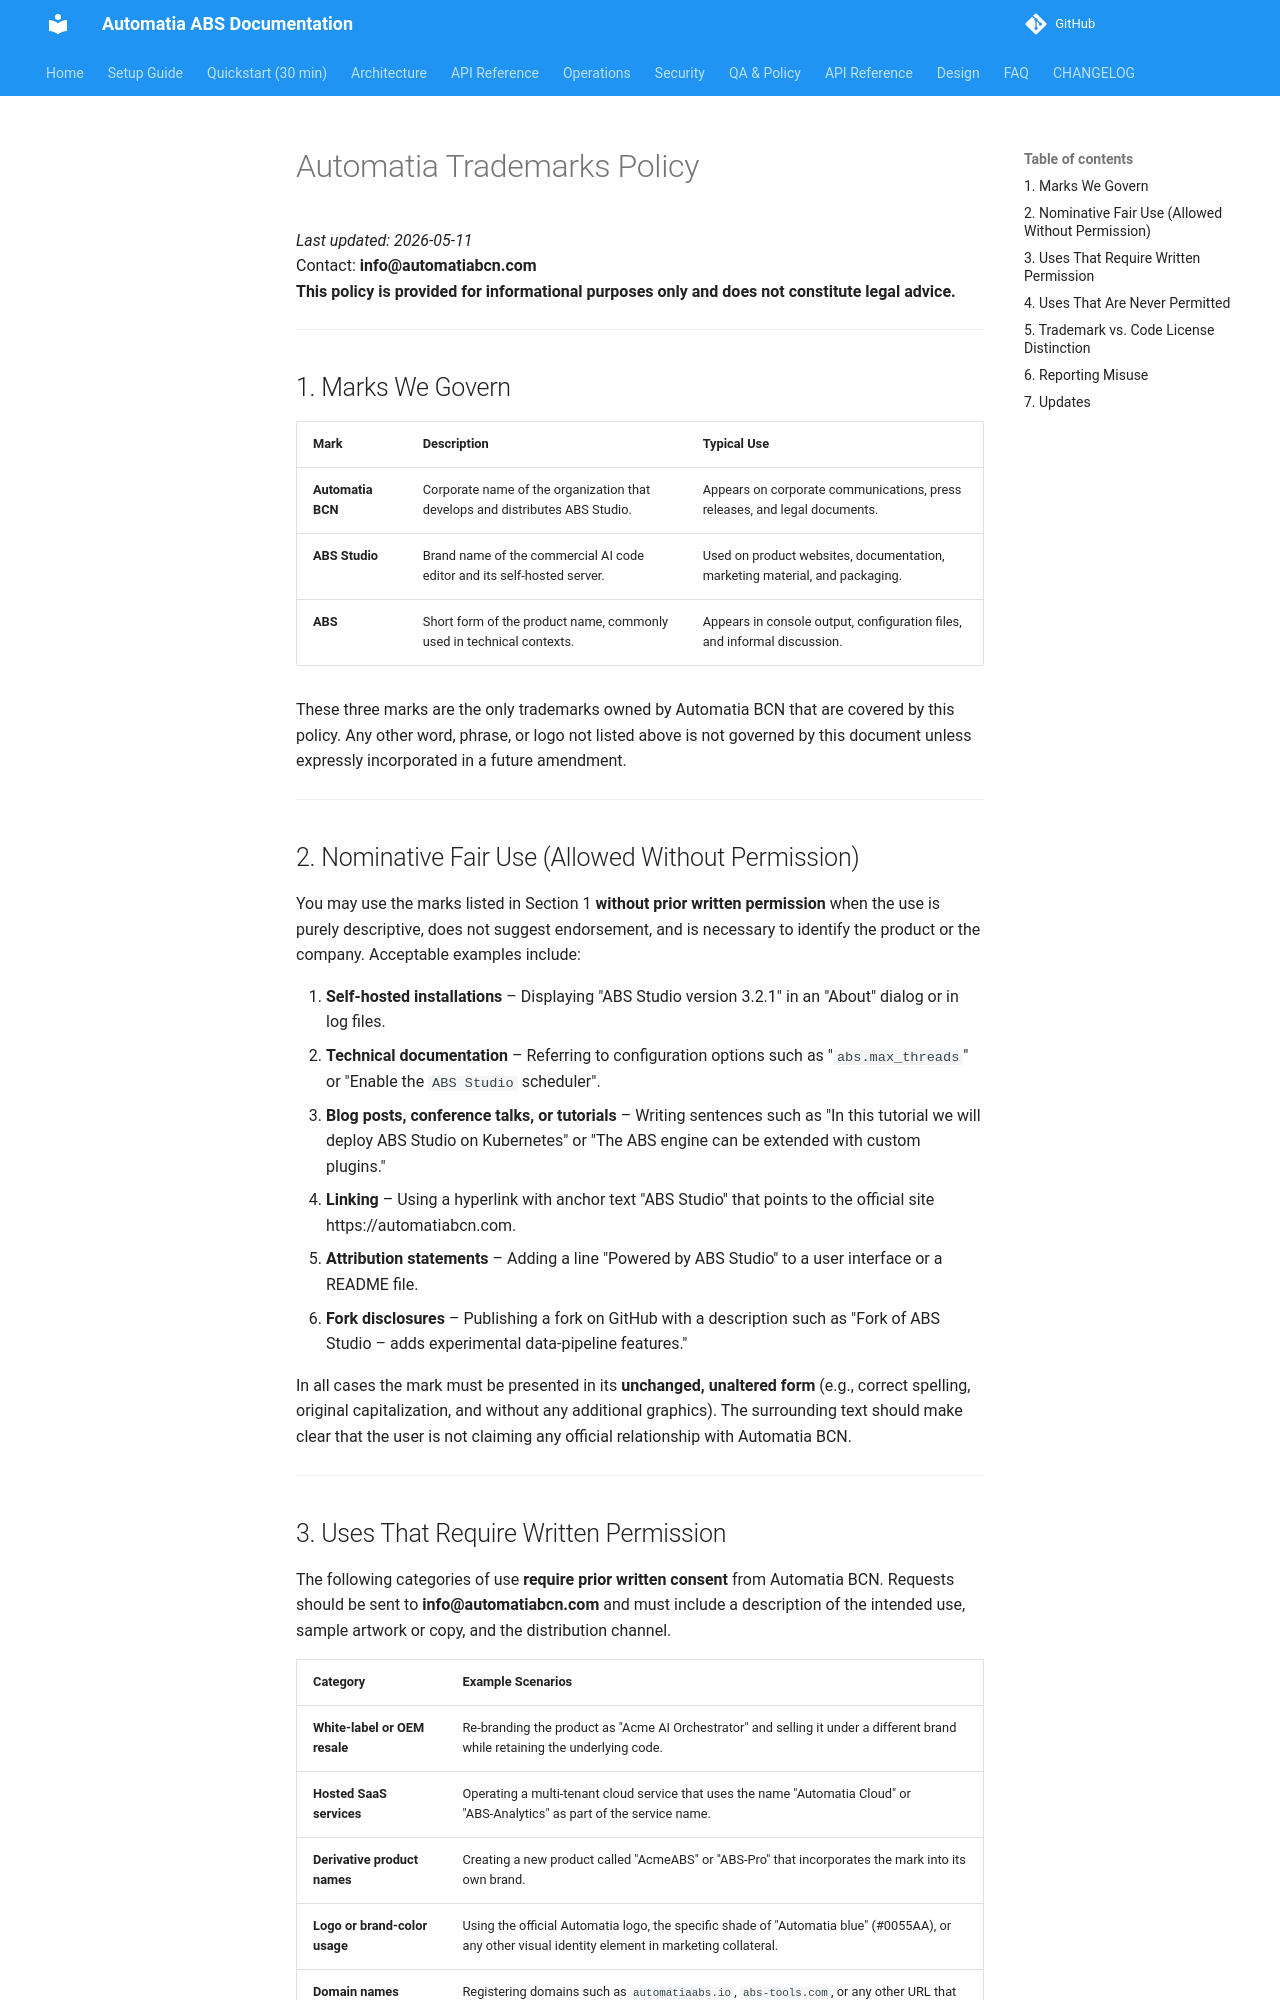

repository: automatiabcn/abs · page: main/legal/TRADEMARKS/index.html · generator: mkdocs

# Automatia Trademarks Policy  

*Last updated: 2026‑05‑11*  
Contact: **info@automatiabcn.com**  
**This policy is provided for informational purposes only and does not constitute legal advice.**  

---  

## 1. Marks We Govern  

| Mark | Description | Typical Use |
|------|-------------|-------------|
| **Automatia BCN** | Corporate name of the organization that develops and distributes ABS Studio. | Appears on corporate communications, press releases, and legal documents. |
| **ABS Studio** | Brand name of the commercial AI code editor and its self-hosted server. | Used on product websites, documentation, marketing material, and packaging. |
| **ABS** | Short form of the product name, commonly used in technical contexts. | Appears in console output, configuration files, and informal discussion. |

These three marks are the only trademarks owned by Automatia BCN that are covered by this policy. Any other word, phrase, or logo not listed above is not governed by this document unless expressly incorporated in a future amendment.

---  

## 2. Nominative Fair Use (Allowed Without Permission)  

You may use the marks listed in Section 1 **without prior written permission** when the use is purely descriptive, does not suggest endorsement, and is necessary to identify the product or the company. Acceptable examples include:  

1. **Self‑hosted installations** – Displaying "ABS Studio version 3.2.1" in an "About" dialog or in log files.  
2. **Technical documentation** – Referring to configuration options such as "`abs.max_threads`" or "Enable the `ABS Studio` scheduler".  
3. **Blog posts, conference talks, or tutorials** – Writing sentences such as "In this tutorial we will deploy ABS Studio on Kubernetes" or "The ABS engine can be extended with custom plugins."  
4. **Linking** – Using a hyperlink with anchor text "ABS Studio" that points to the official site https://automatiabcn.com.  
5. **Attribution statements** – Adding a line "Powered by ABS Studio" to a user interface or a README file.  
6. **Fork disclosures** – Publishing a fork on GitHub with a description such as "Fork of ABS Studio – adds experimental data‑pipeline features."  

In all cases the mark must be presented in its **unchanged, unaltered form** (e.g., correct spelling, original capitalization, and without any additional graphics). The surrounding text should make clear that the user is not claiming any official relationship with Automatia BCN.

---
